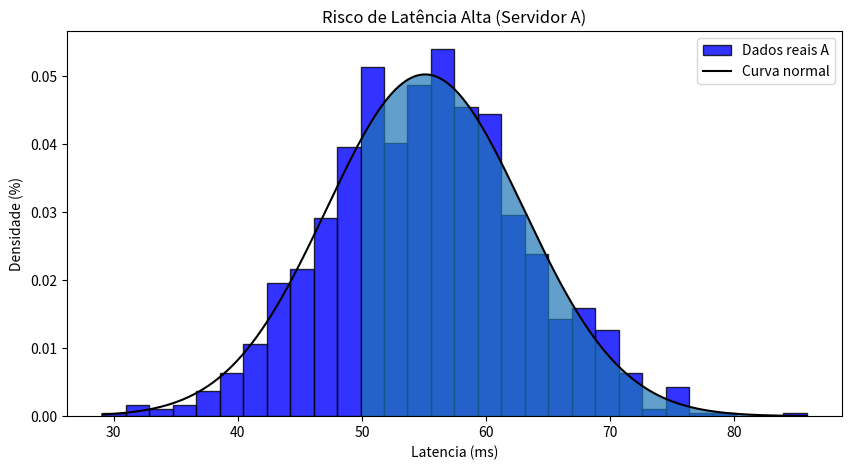

Recreate this plot in Python.
import pandas as pd   #Analise de dados
import numpy as np  #Calculos
import matplotlib.pyplot as plt   #Criação de graficos
from scipy import stats #Calculos probabilisticos e Estatisticos
from scipy.stats import norm

np.random.seed(42)    #reprodutibilidade

#Servidor A (Servidor Estavel)
latencia_a = np.random.normal(loc=55, scale=8, size=1000)

#Servidor B (mais instavel + alguns picos a mais)
latencia_b = np.random.normal(loc=60, scale=12, size=1000)

outilers = np.random.choice(range(1000), size=20)
latencia_a[outilers] = np.random.randint(30, 80, size=20)


df = pd.DataFrame({
    'latencia_a': latencia_a,
    'latencia_b': latencia_b,
})
#print(df)
print('Visão Geral dos dados')
print(df.head())
print("\nresumo estatistico:")
print(df.describe())


media_a  = df['latencia_a'].mean() #tirar a media
desvio_a = df['latencia_a'].std() #Tirar o desvio padrão

print("\nServidor A")
print(f"Media: {media_a:.2f} ms")
print(f"Desvio: {desvio_a:.2f} ms")

#Probabilidade Real (Empirica)
prob_real = (df['latencia_a'] > 70).mean()
print(f'Probabilidade: {prob_real*100:.2f} %')

prob_realb = (df['latencia_b'] > 70).mean()
print(f'Probabilidade: {prob_realb*100:.2f} %')

#Probabilidade teoria (Gauss)
#Qual a chance do A passar de 70ms?

prob_teorica = 1 - norm.cdf(70, loc=media_a, scale=desvio_a)
print(f"Probabilidade teorica do Servidor A > 70: {prob_teorica:.2f} %")


#Visualização dos dados
x = np.linspace(df['latencia_a'].min(), df['latencia_a'].max(), 1000)
y = norm.pdf(x, media_a, desvio_a)

plt.figure(figsize=(10, 5))

plt.hist(df['latencia_a'], bins=30,density=True,
         alpha=0.8, color='blue', edgecolor='black', label='Dados reais A')

plt.plot(x,y, label='Curva normal', color='black')

#Area de risco (>70)
x_fill = np.linspace(50, x.max(), 1000)
plt.fill_between(x_fill, norm.pdf(x_fill, media_a, desvio_a),alpha=0.7)

plt.title("Risco de Latência Alta (Servidor A)")
plt.xlabel("Latencia (ms)")
plt.ylabel("Densidade (%)")
plt.legend()
plt.show()
